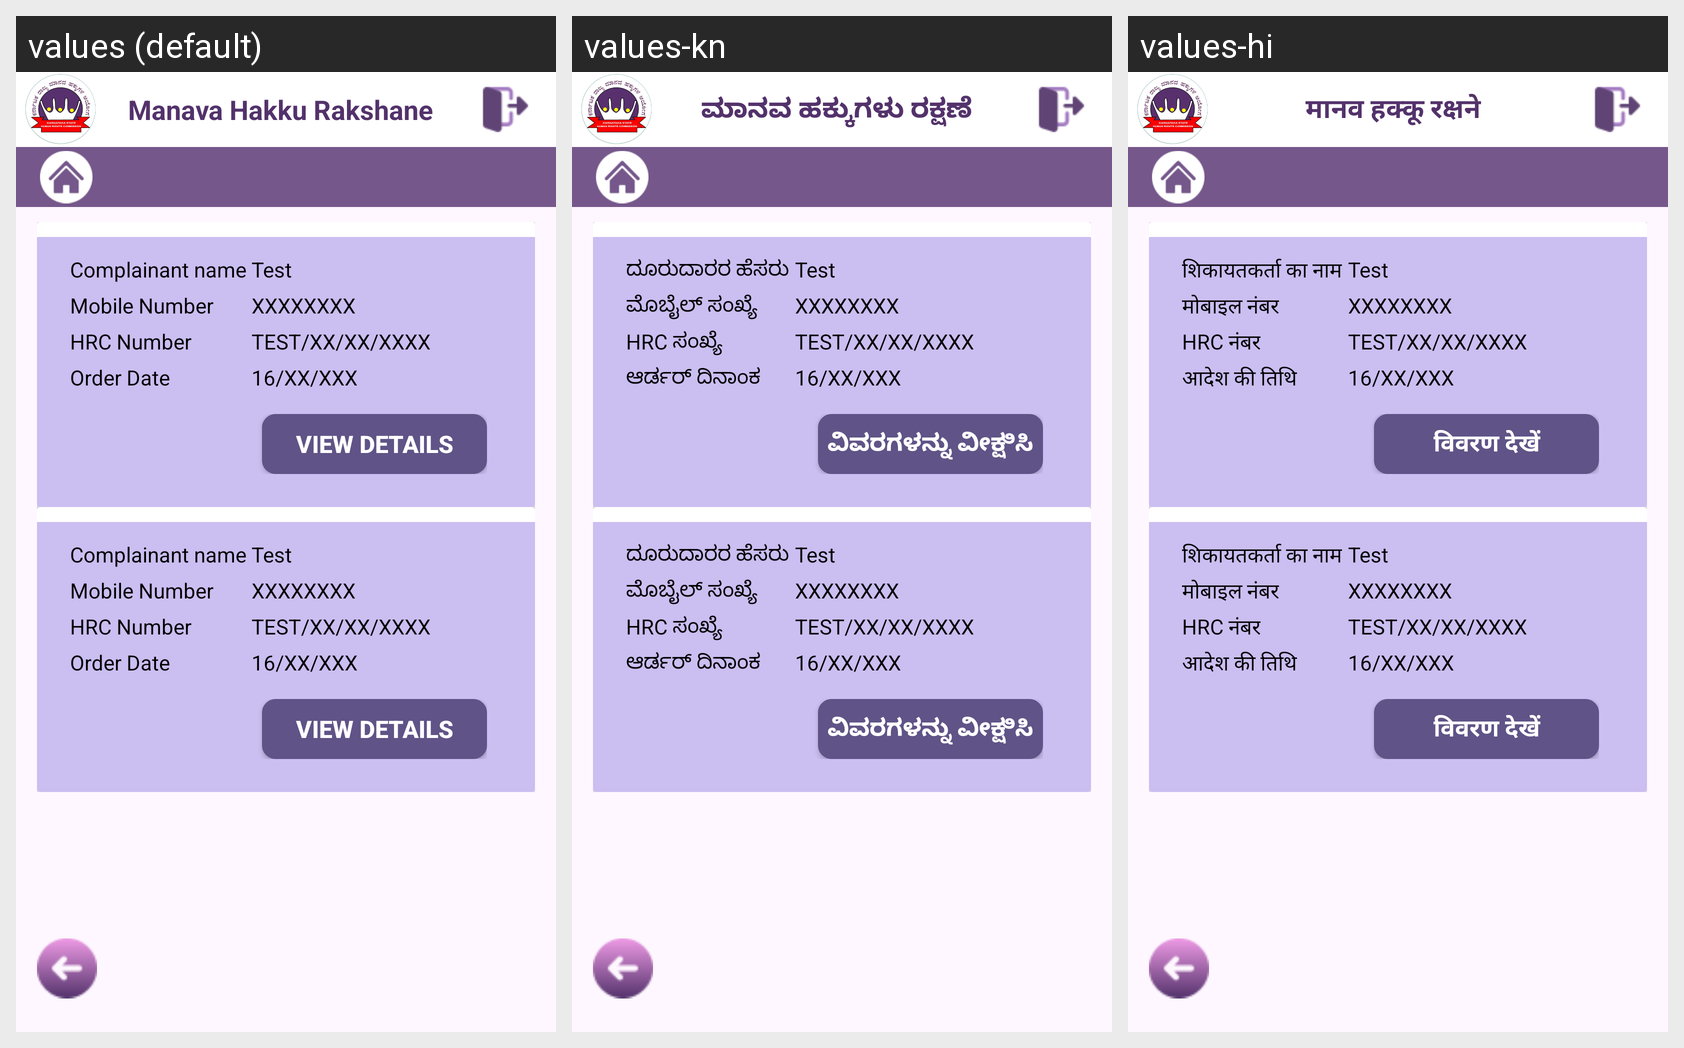

Here is an Android app screen in its default locale and in the app's own translations. Write out the translated-string differences for the strings that appear on this screen.
Android screen res/layout/activity_order_complaints.xml rendered under 3 locales, left to right: values (default), values-kn, values-hi. Device: Nexus 5 (rendered at 1080×1920; each locale shown at half size, 540×960, under a caption strip naming it); theme Theme.ManavaHakkuRakshane.
Strings drawn on this screen, with the default value and each locale's value (text and hints the layout hard-codes, and strings that could not be matched under every locale, appear in the picture but are not listed):

manava_hakku_rakshane
  values: Manava Hakku Rakshane
  values-kn: ಮಾನವ ಹಕ್ಕುಗಳು ರಕ್ಷಣೆ
  values-hi: मानव हक्कू रक्षने

complainant_name
  values: Complainant name
  values-kn: ದೂರುದಾರರ ಹೆಸರು
  values-hi: शिकायतकर्ता का नाम

mobile_number
  values: Mobile Number
  values-kn: ಮೊಬೈಲ್ ಸಂಖ್ಯೆ
  values-hi: मोबाइल नंबर

hrc_number
  values: HRC Number
  values-kn: HRC ಸಂಖ್ಯೆ
  values-hi: HRC नंबर

order_date
  values: Order Date
  values-kn: ಆರ್ಡರ್ ದಿನಾಂಕ
  values-hi: आदेश की तिथि

view_details
  values: VIEW DETAILS
  values-kn: ವಿವರಗಳನ್ನು ವೀಕ್ಷಿಸಿ
  values-hi: विवरण देखें
